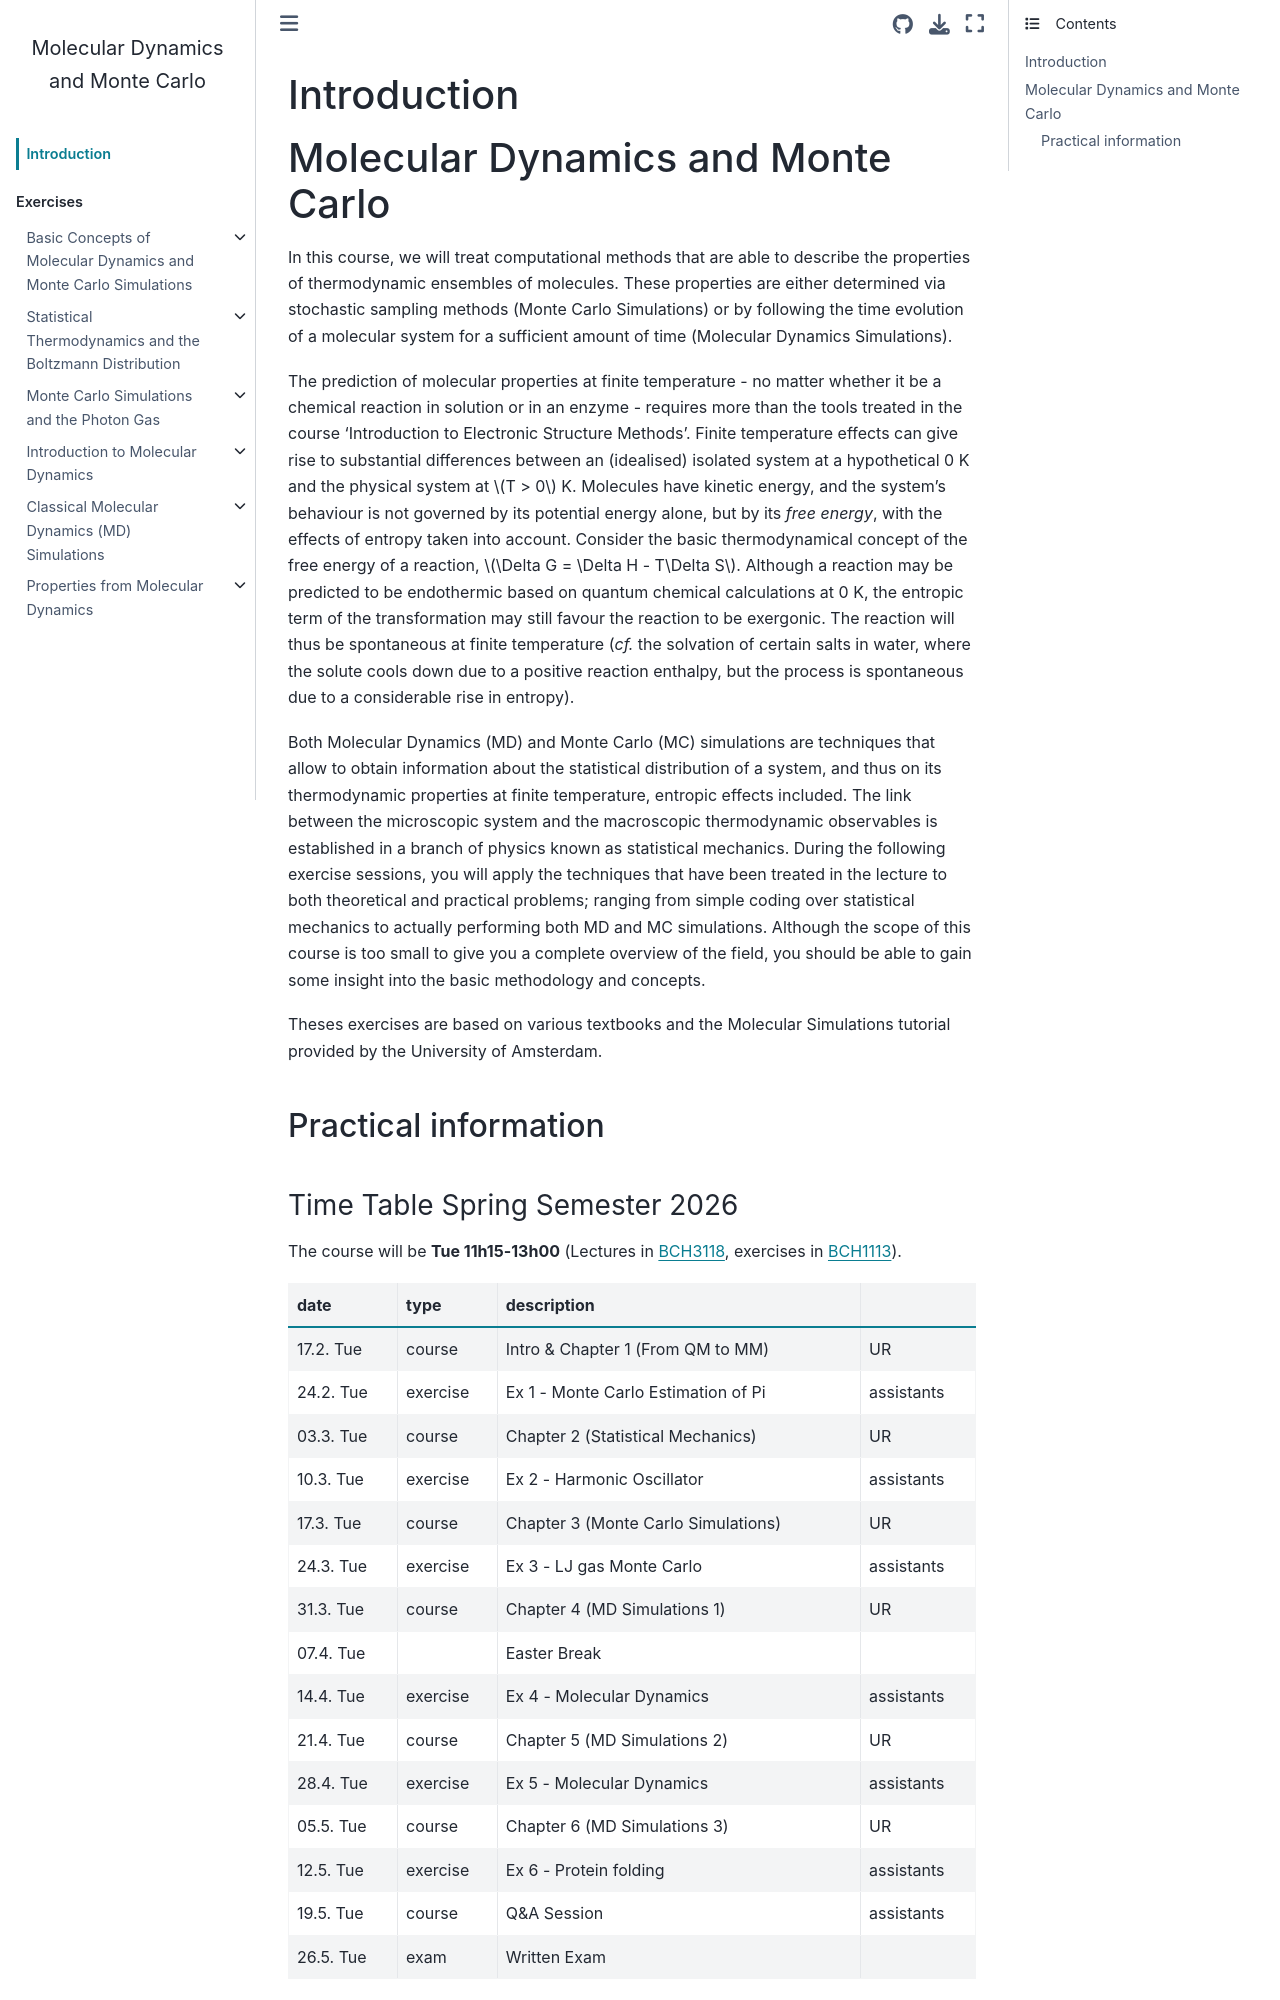

repository: lcbc-epfl/mdmc-public · page: intro.html · generator: jekyll

# Introduction

Molecular Dynamics and Monte Carlo
============================

In this course, we will treat computational methods that are able to describe
the properties of thermodynamic ensembles of molecules. These properties
are either determined via stochastic sampling methods (Monte Carlo
Simulations) or by following the time evolution of a molecular system for a
sufficient amount of time (Molecular Dynamics Simulations). 


The prediction of molecular properties at finite temperature - no matter
whether it be a chemical reaction in solution or in an enzyme - requires
more than the tools treated in the course 'Introduction to Electronic
Structure Methods'. Finite temperature effects can give rise to
substantial differences between an (idealised) isolated system at a
hypothetical 0 K and the physical system at $T > 0$ K. Molecules have
kinetic energy, and the system's behaviour is not governed by its
potential energy alone, but by its *free energy*, with the effects of
entropy taken into account. Consider the basic thermodynamical concept
of the free energy of a reaction, $\Delta G = \Delta H - T\Delta S$.
Although a reaction may be predicted to be endothermic based on quantum
chemical calculations at 0 K, the entropic term of the transformation
may still favour the reaction to be exergonic. The reaction will thus be
spontaneous at finite temperature (*cf.* the solvation of certain salts
in water, where the solute cools down due to a positive reaction
enthalpy, but the process is spontaneous due to a considerable rise in
entropy).

Both Molecular Dynamics (MD) and Monte Carlo (MC) simulations are
techniques that allow to obtain information about the statistical
distribution of a system, and thus on its thermodynamic properties at
finite temperature, entropic effects included. The link between the
microscopic system and the macroscopic thermodynamic observables is
established in a branch of physics known as statistical mechanics.
During the following exercise sessions, you will apply the techniques
that have been treated in the lecture to both theoretical and practical
problems; ranging from simple coding over statistical mechanics to
actually performing both MD and MC simulations. Although the scope of
this course is too small to give you a complete overview of the field,
you should be able to gain some insight into the basic methodology and
concepts.

Theses exercises are based on various textbooks and the Molecular
Simulations tutorial provided by the University of Amsterdam.





## Practical information
